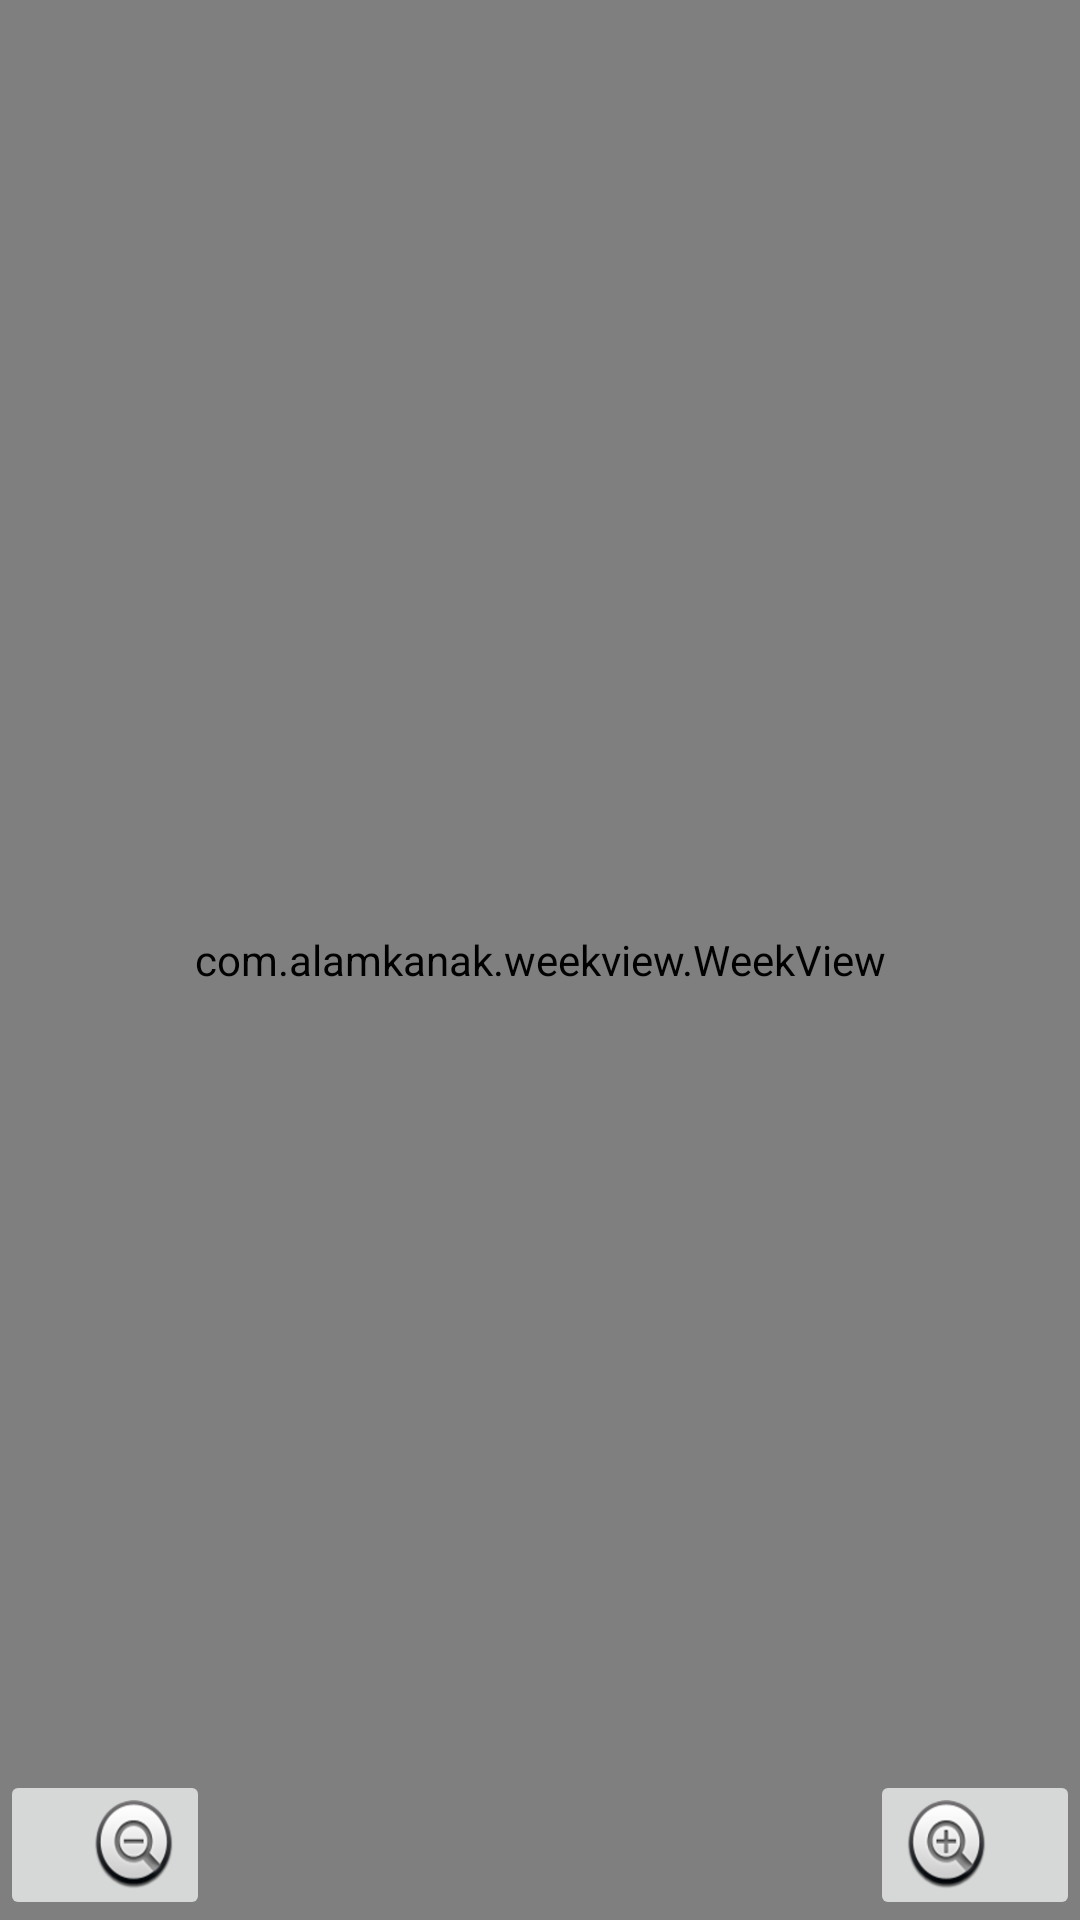

Layout XML and referenced resources for this Android screen:
<!-- AndroidManifest.xml: application theme AppTheme -->
<!-- res/layout/activity_calendario_pantalla_completa.xml -->
<?xml version="1.0" encoding="utf-8"?>
<FrameLayout xmlns:android="http://schemas.android.com/apk/res/android"
    xmlns:tools="http://schemas.android.com/tools"
    android:layout_width="match_parent"
    android:layout_height="match_parent"
    xmlns:app="http://schemas.android.com/apk/res-auto"
    tools:context=".CalendarioPantallaCompletaActivity">

    <com.alamkanak.weekview.WeekView
        android:id="@+id/calPantallaCom"
        android:layout_width="match_parent"
        android:layout_height="match_parent"
        app:columnGap="8dp"
        app:dayBackgroundColor="#05000000"
        app:eventTextColor="@android:color/white"
        app:headerColumnBackground="#ffffffff"
        app:headerColumnPadding="8dp"
        app:headerColumnTextColor="#8f000000"
        app:headerRowBackgroundColor="#ffefefef"
        app:headerRowPadding="12dp"
        app:hourHeight="60dp"
        app:noOfVisibleDays="3"
        app:textSize="12sp"
        app:todayBackgroundColor="#1848adff" />
    <ImageButton
        android:id="@+id/imgBtnZoom2"
        android:layout_width="70dp"
        android:layout_height="50dp"
        android:layout_gravity="bottom|end"
        android:scaleType="fitXY"
        android:src="@android:drawable/btn_plus" />


    <ImageButton
        android:id="@+id/imgBtnnoZoom2"
        android:layout_width="70dp"
        android:layout_height="50dp"
        android:layout_gravity="bottom|start"
        android:scaleType="fitXY"
        android:src="@android:drawable/btn_minus" />
</FrameLayout>
<!-- resources referenced by this layout -->
<resources>
  <style name="AppTheme" parent="Theme.AppCompat.Light.DarkActionBar">
          
          <item name="colorPrimary">@color/colorPrimary</item>
          <item name="colorPrimaryDark">@color/colorPrimaryDark</item>
          <item name="colorAccent">@color/colorAccent</item>
          <item name="colorSecondary">@color/colorSecondary</item>
          <item name="colorScheme">@color/colorScheme</item>
      </style>
  <color name="colorPrimary">#6200EE</color>
  <color name="colorPrimaryDark">#3700B3</color>
  <color name="colorAccent">#03DAC5</color>
  <color name="colorSecondary">#FFFFFF</color>
  <color name="colorScheme">#E5E5FF</color>
</resources>
